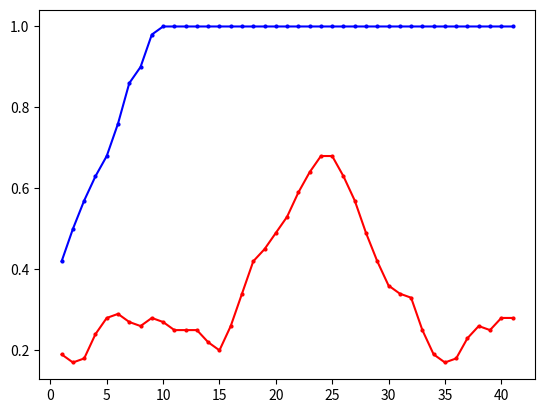

The matplotlib source for this figure: (Note: this script raises an exception after producing the figure.)
import matplotlib.pyplot as plt
from matplotlib.font_manager import FontProperties
"""
missile 4500 
DQN eps=0 y_1
DQN eps=0.05 y_2
"""
# 设置中文字体
import numpy as np

# 示例数据

y_1 = np.array([0.2, 0.3, 0.4, 0.5, 0.2, 0, 0.6, 0.2, 0.8])
y_1 = np.concatenate((y_1, np.full(41, 1)))
y_2 = np.array([2, 2, 0, 2, 0, 3, 2, 3, 3, 2, 0, 3, 6, 6, 1, 1, 1, 5, 2, 0, 0, 3, 3, 4, 7, 9, 9, 8, 6, 4, 6, 8, 7, 4, 2, 3, 1, 1, 0, 2, 5, 0, 1, 2, 3, 8, 4, 0, 3, 2])
y_2 = np.array([i * 0.1 for i in y_2])
# 定义长度为 10 的平均滤波器
window = np.ones(10) / 10
# 使用卷积计算滑动平均
y_1_smooth = np.convolve(y_1, window, mode='valid')
y_2_smooth = np.convolve(y_2, window, mode='valid')
x = np.array(list(range(1, len(y_1_smooth)+1)))
# 示例数据
# 创建折线图
plt.plot(x, y_1_smooth, marker='o', linestyle='-', color='b', label='eps=0',markersize=2)
plt.plot(x, y_2_smooth, marker='o', linestyle='-', color='r', label='eps=0.05',markersize=2)
shadow_width = 0.02  # 阴影宽度
y_1_upper = y_1 + shadow_width
y_1_lower = y_1 - shadow_width
y_2_upper = y_2 + shadow_width
y_2_lower = y_2 - shadow_width

# 填充阴影
plt.fill_between(x, y_1_upper, y_1_lower, color='b', alpha=0.02)
plt.fill_between(x, y_2_upper, y_2_lower, color='r', alpha=0.02)
# 添加标题和标签
plt.title('Win Rate Curve of Different Greedy Degrees of DQN')
plt.xlabel('Iteration')
plt.ylabel('Win_rate')
# 添加网格
plt.grid(True)
# 显示图例
plt.legend(loc='lower right')
# 显示图表
plt.show()

